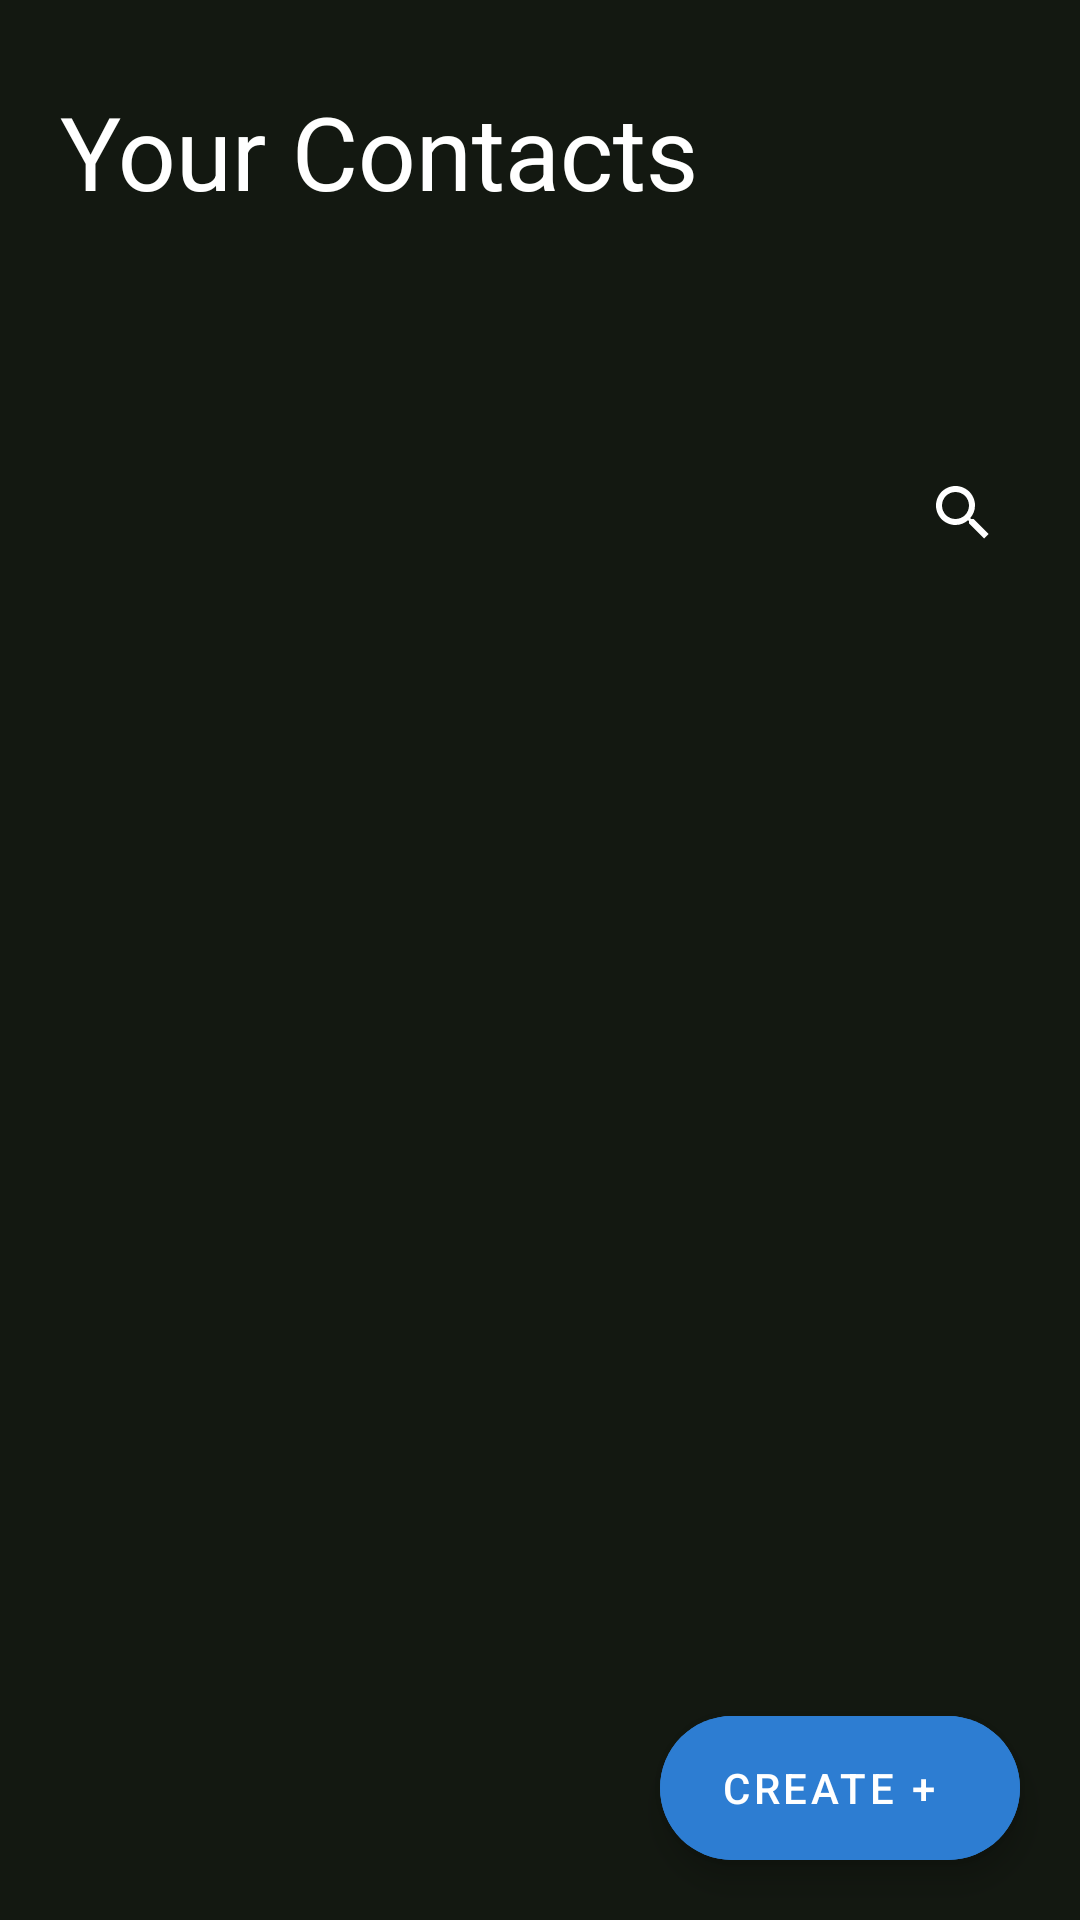

The Android layout XML behind this screen, and the referenced resources:
<!-- AndroidManifest.xml: application theme Theme.Androclass -->
<!-- res/layout/fragment_home.xml -->
<?xml version="1.0" encoding="utf-8"?>
<androidx.coordinatorlayout.widget.CoordinatorLayout xmlns:android="http://schemas.android.com/apk/res/android"
    xmlns:tools="http://schemas.android.com/tools"
    android:layout_width="match_parent"
    android:layout_height="match_parent"
    xmlns:app="http://schemas.android.com/apk/res-auto"
    android:background="@color/thisblack"

    tools:context=".fragments.HomeFragment">

    <com.google.android.material.appbar.AppBarLayout
        android:id="@+id/appBarLayout"
        android:layout_width="match_parent"
        android:layout_height="200dp"
        app:liftOnScroll="true"
        android:fitsSystemWindows="true"
        android:theme="@style/ThemeOverlay.AppCompat.Dark.ActionBar"
        >

        <com.google.android.material.appbar.CollapsingToolbarLayout
            android:id="@+id/collapsingToolbarLayout"
            android:layout_width="match_parent"
            android:layout_height="match_parent"
            android:fitsSystemWindows="true"
            android:background="@color/thisblack"
            app:contentScrim="?attr/colorPrimary"
            app:expandedTitleMarginStart="20dp"
            app:expandedTitleGravity="top"

            app:layout_scrollFlags="scroll|snap|exitUntilCollapsed"
            app:title="Your Contacts"
            >


            <androidx.appcompat.widget.SearchView
                android:layout_width="wrap_content"
                android:layout_height="wrap_content"
                android:layout_marginLeft="10dp"
                app:queryHint="Search"
                android:padding="5dp"

                android:layout_marginRight="10dp"
                android:layout_gravity="bottom|end"
                android:backgroundTint="@color/thisblue"


                >

            </androidx.appcompat.widget.SearchView>




            <androidx.appcompat.widget.Toolbar
                android:id="@+id/toolbar"
                android:layout_width="match_parent"
                android:layout_height="?attr/actionBarSize"
                app:layout_scrollFlags="scroll|enterAlways"
                android:minHeight="0dp"
                app:popupTheme="@style/ThemeOverlay.AppCompat.Dark" >

            </androidx.appcompat.widget.Toolbar>

        </com.google.android.material.appbar.CollapsingToolbarLayout>


    </com.google.android.material.appbar.AppBarLayout>

    <androidx.core.widget.NestedScrollView
        android:layout_width="match_parent"
        android:layout_height="match_parent"

        android:fillViewport="true"
        android:paddingHorizontal="5dp"
        android:paddingVertical="2dp"
        app:layout_behavior="@string/appbar_scrolling_view_behavior"
        >

        <androidx.recyclerview.widget.RecyclerView

            android:layout_width="match_parent"
            tools:listitem="@layout/rvcard"
            android:id="@+id/main_rv"
            android:layout_height="match_parent">

        </androidx.recyclerview.widget.RecyclerView>

    </androidx.core.widget.NestedScrollView>

    <com.google.android.material.floatingactionbutton.ExtendedFloatingActionButton
        android:id="@+id/create_float"

        android:layout_width="wrap_content"
        android:layout_height="wrap_content"
        android:layout_gravity="bottom|end"
        android:gravity="center"
        android:text="Create +"



        android:textColor="@color/white"
        android:backgroundTint="@color/thisblue"
        android:layout_margin="20dp"/>



</androidx.coordinatorlayout.widget.CoordinatorLayout>
<!-- res/layout/rvcard.xml (included above) -->
<?xml version="1.0" encoding="utf-8"?>
<com.google.android.material.card.MaterialCardView xmlns:android="http://schemas.android.com/apk/res/android"
    android:layout_width="match_parent"
    android:layout_height="wrap_content"
    xmlns:app="http://schemas.android.com/apk/res-auto"
    app:cardCornerRadius="8dp"
    android:layout_margin="10dp"
    app:cardBackgroundColor="@color/cardview_dark_background"




    >

    <LinearLayout
        android:layout_width="match_parent"
        android:layout_height="wrap_content"
        android:orientation="horizontal"
        android:padding="8dp"
        >

        <TextView
            android:id="@+id/first_letter"
            android:layout_width="40dp"
            android:layout_height="wrap_content"
            android:background="@drawable/circlulartextview"
            android:padding="10dp"
            android:text="S"
            android:textSize="15sp"
            android:gravity="center"

            android:textColor="@color/white">

        </TextView>

        <TextView
            android:id="@+id/full_name"
            android:layout_width="match_parent"
            android:layout_height="wrap_content"
            android:padding="10dp"
            android:textSize="20sp"
            android:text="Suraj Pratap Singh"


            android:textColor="@color/white">

        </TextView>

    </LinearLayout>

</com.google.android.material.card.MaterialCardView>
<!-- resources referenced by this layout -->
<resources>
  <color name="thisblack">#131811</color>
  <color name="thisblue">#2D7DD2</color>
  <color name="white">#FFFFFFFF</color>
  <!-- drawable circlulartextview (drawable) -->
  <?xml version="1.0" encoding="utf-8"?>
  <shape xmlns:android="http://schemas.android.com/apk/res/android"
      android:shape="oval">
  
      <solid android:color="@color/thisblue"/>
  
  
  
  
  
  
  </shape>
  <style name="Theme.Androclass" parent="Theme.MaterialComponents.DayNight.NoActionBar">
          
          <item name="colorPrimary">@color/thisblack</item>
          <item name="colorPrimaryVariant">@color/thisblack</item>
          <item name="colorOnPrimary">@color/white</item>
          
          <item name="colorSecondary">@color/teal_200</item>
          <item name="colorSecondaryVariant">@color/teal_700</item>
          <item name="colorOnSecondary">@color/black</item>
          
          <item name="android:statusBarColor" tools:targetApi="l">?attr/colorPrimaryVariant</item>
          
      </style>
  <color name="teal_200">#FF03DAC5</color>
  <color name="teal_700">#FF018786</color>
  <color name="black">#FF000000</color>
</resources>
